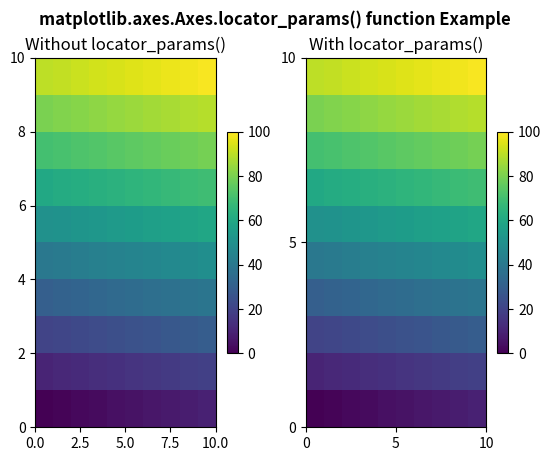

This chart was generated by the following Python code:
# Implementation of matplotlib function
import matplotlib.pyplot as plt
import matplotlib.colors as mcolors
import matplotlib.gridspec as gridspec
import numpy as np


arr = np.arange(100).reshape((10, 10))
norm = mcolors.Normalize(vmin = 0., vmax = 100.)

pc_kwargs = {'rasterized': True, 'cmap': 'viridis',
			'norm': norm}

fig, (ax, ax1) = plt.subplots(1, 2)

im = ax.pcolormesh(arr, **pc_kwargs)
fig.colorbar(im, ax = ax, shrink = 0.6)

im1 = ax1.pcolormesh(arr, **pc_kwargs)
ax1.locator_params(nbins = 3)
fig.colorbar(im1, ax = ax1, shrink = 0.6)

ax.set_title("Without locator_params()")
ax1.set_title("With locator_params()")

fig.suptitle('matplotlib.axes.Axes.locator_params() function Example\n\n', fontweight ="bold")
plt.show()
